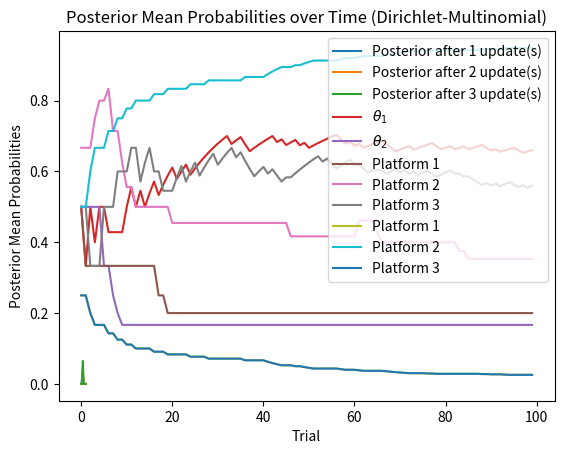

Write the Python code that produced this figure.
#!/usr/bin/env python
# coding: utf-8

# In[2]:


#Q1
import numpy as np
import matplotlib.pyplot as plt

theta_values = np.linspace(0, 1, 101)  
prior = np.ones_like(theta_values) / len(theta_values)  

def likelihood(theta, x, n):
    """Binomial likelihood."""
    return theta**x * (1 - theta)**(n - x)

def posterior_update(prior, x, n):
    """Update the posterior distribution given prior, data x, and n."""
    likelihood_values = likelihood(theta_values, x, n)
    unnormalized_posterior = likelihood_values * prior
    posterior = unnormalized_posterior / np.sum(unnormalized_posterior) 
    return posterior

data = [(3, 10), (7, 20), (12, 30)] 

current_prior = prior
for i, (x, n) in enumerate(data):
    current_posterior = posterior_update(current_prior, x, n)
    plt.plot(theta_values, current_posterior, label=f'Posterior after {i+1} update(s)')
    current_prior = current_posterior

plt.title('Sequential Posterior Distributions')
plt.xlabel(r'$\theta$')
plt.ylabel('Probability Density')
plt.legend()
plt.grid()
plt.show()


# In[3]:


#Q2
import numpy as np
import matplotlib.pyplot as plt
from scipy.stats import beta

alpha, beta_param = 1, 1 
theta_true = [0.7, 0.5] 
num_steps = 100  

# 初始化记录
n = [0, 0] 
x = [0, 0] 

posterior_history = []

for t in range(num_steps):

    posteriors = [beta(a=x[j] + alpha, b=n[j] - x[j] + beta_param) for j in range(2)]
    posterior_history.append([posteriors[0].mean(), posteriors[1].mean()])
    samples = [post.rvs() for post in posteriors]
    chosen_arm = np.argmax(samples)

    result = np.random.rand() < theta_true[chosen_arm]
    
    n[chosen_arm] += 1
    x[chosen_arm] += result


posterior_history = np.array(posterior_history)
plt.plot(posterior_history[:, 0], label=r"$\theta_1$")
plt.plot(posterior_history[:, 1], label=r"$\theta_2$")
plt.xlabel("Steps")
plt.ylabel("Posterior Mean")
plt.title("Posterior Mean of Each Arm Over Time")
plt.legend()
plt.grid()
plt.show()


# In[4]:


#Q3 Beta-Binomial
import numpy as np
import matplotlib.pyplot as plt
from scipy.stats import beta

true_ctr = [0.2, 0.3, 0.5] 
n_platforms = len(true_ctr)  
n_trials = 100


alpha_prior = [1] * n_platforms
beta_prior = [1] * n_platforms
successes = [0] * n_platforms  
trials = [0] * n_platforms    

posterior_means = []
for t in range(n_trials):
    sampled_theta = [beta.rvs(alpha_prior[i], beta_prior[i]) for i in range(n_platforms)]
    chosen_platform = np.argmax(sampled_theta)  

    result = np.random.rand() < true_ctr[chosen_platform] 
    successes[chosen_platform] += result
    trials[chosen_platform] += 1
    alpha_prior[chosen_platform] += result
    beta_prior[chosen_platform] += 1 - result
    posterior_means.append([alpha_prior[i] / (alpha_prior[i] + beta_prior[i]) for i in range(n_platforms)])

posterior_means = np.array(posterior_means)
for i in range(n_platforms):
    plt.plot(posterior_means[:, i], label=f'Platform {i+1}')
plt.xlabel('Trial')
plt.ylabel('Posterior Mean CTR')
plt.title('Posterior Mean CTRs over Time (Beta-Binomial)')
plt.legend()
plt.grid()
plt.show()


# In[5]:


#Q3 Dirichlet-Multinomial

from scipy.stats import dirichlet, multinomial

true_probs = [0.2, 0.3, 0.5]
true_probs /= np.sum(true_probs)

alpha_prior = np.array([1.0, 1.0, 1.0])
n_trials = 100  
success_counts = np.zeros_like(true_probs)

posterior_history = []
for t in range(n_trials):
    sampled_probs = dirichlet.rvs(alpha_prior, size=1).flatten()
    chosen_platform = np.argmax(sampled_probs)
    

    result = np.random.rand() < true_probs[chosen_platform]
    success_counts[chosen_platform] += result
    alpha_prior[chosen_platform] += result 
    posterior_history.append(alpha_prior / np.sum(alpha_prior))
posterior_history = np.array(posterior_history)
for i in range(n_platforms):
    plt.plot(posterior_history[:, i], label=f'Platform {i+1}')
plt.xlabel('Trial')
plt.ylabel('Posterior Mean Probabilities')
plt.title('Posterior Mean Probabilities over Time (Dirichlet-Multinomial)')
plt.legend()
plt.grid()
plt.show()


# In[ ]:


#Discuss: The most suitable method to use can be determined by the entities' relationships. Because it updates posteriors separately for each entity, in the independent case, the Beta-Binomial model is quite effective and simple. If the entities relate or share constraints, this automatically places it within a Dirichlet-Multinomial model so that dependencies can also be modeled where information is shared. For example, under A/B testing and advertising platforms such as Facebook, Google, or LinkedIn that utilize Beta-Binomial, this is optimal when targeting totally different audiences. 

